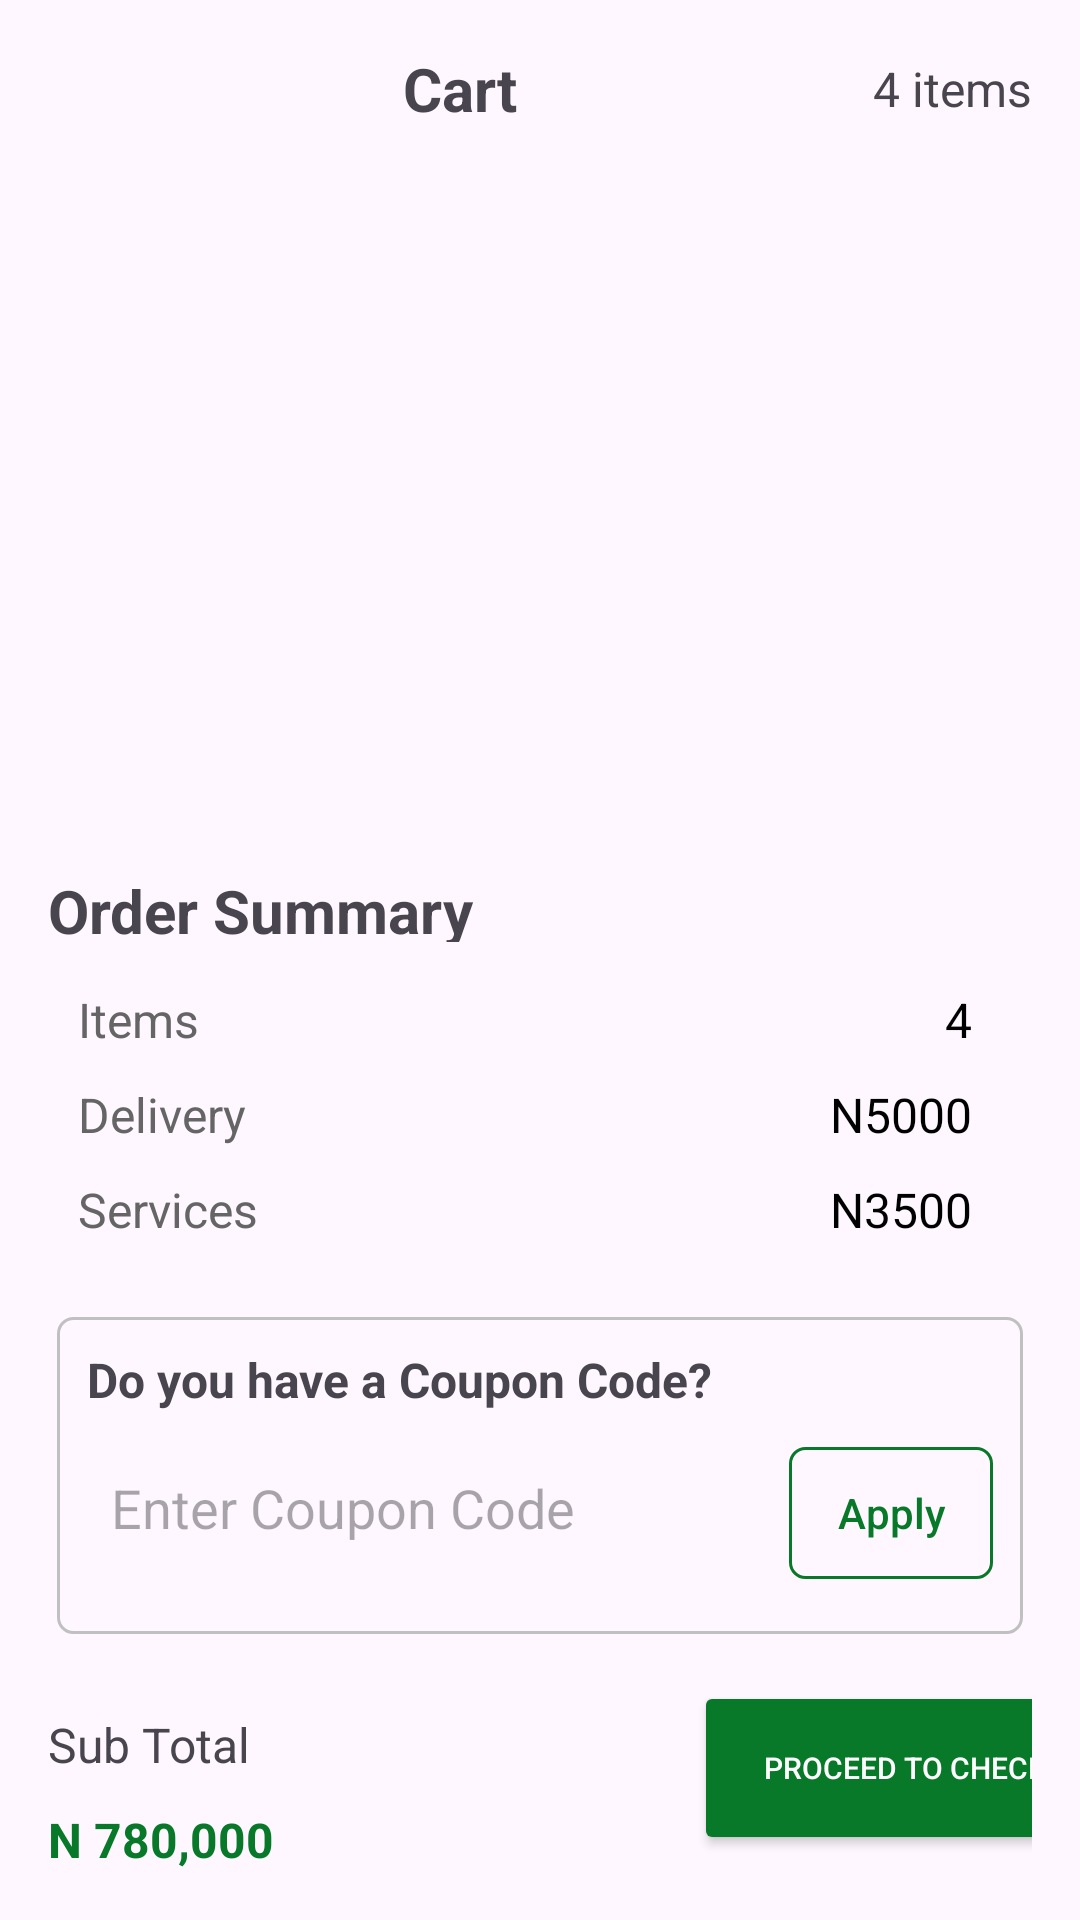

Write the Android layout XML for this screen, with the resource values it uses.
<!-- AndroidManifest.xml: application theme Theme.PixelImplementationShopApp -->
<!-- res/layout/activity_cart.xml -->
<?xml version="1.0" encoding="utf-8"?>
<androidx.constraintlayout.widget.ConstraintLayout xmlns:android="http://schemas.android.com/apk/res/android"
    xmlns:app="http://schemas.android.com/apk/res-auto"
    xmlns:tools="http://schemas.android.com/tools"
    android:layout_width="match_parent"
    android:layout_height="match_parent">

    
    <androidx.constraintlayout.widget.ConstraintLayout
        android:id="@+id/topBar"
        android:layout_width="match_parent"
        android:layout_height="wrap_content"
        android:padding="16dp"
        app:layout_constraintTop_toTopOf="parent">

        <ImageView
            android:id="@+id/backButton"
            android:layout_width="wrap_content"
            android:layout_height="wrap_content"
            android:src="@drawable/back"
            app:layout_constraintStart_toStartOf="parent"
            app:layout_constraintTop_toTopOf="parent"
            app:layout_constraintBottom_toBottomOf="parent" />

        <TextView
            android:id="@+id/cartTitle"
            android:layout_width="wrap_content"
            android:layout_height="wrap_content"
            android:text="@string/cart"
            android:textSize="20sp"
            android:textStyle="bold"
            app:layout_constraintStart_toEndOf="@id/backButton"
            app:layout_constraintTop_toTopOf="parent"
            app:layout_constraintBottom_toBottomOf="parent"
            app:layout_constraintEnd_toStartOf="@id/cartItemsCount" />

        <TextView
            android:id="@+id/cartItemsCount"
            android:layout_width="wrap_content"
            android:layout_height="wrap_content"
            android:text="4 items"
            android:textSize="16sp"
            app:layout_constraintEnd_toEndOf="parent"
            app:layout_constraintTop_toTopOf="parent"
            app:layout_constraintBottom_toBottomOf="parent" />
    </androidx.constraintlayout.widget.ConstraintLayout>

    
    <androidx.recyclerview.widget.RecyclerView
        android:id="@+id/cartRecyclerView"
        android:layout_width="match_parent"
        android:layout_height="0dp"
        android:padding="16dp"
        app:layout_constraintTop_toBottomOf="@id/topBar"
        app:layout_constraintBottom_toTopOf="@id/orderSummarySection"
        android:clipToPadding="false"
        android:clipChildren="false" />

    
    <LinearLayout
        android:id="@+id/orderSummarySection"
        android:layout_width="match_parent"
        android:layout_height="wrap_content"
        android:orientation="vertical"
        android:padding="16dp"
        app:layout_constraintBottom_toBottomOf="parent">

        <TextView
            android:layout_width="wrap_content"
            android:layout_height="24sp"
            android:text="@string/order_summary"
            android:textSize="20sp"
            android:textStyle="bold" />

        <LinearLayout
            android:layout_width="match_parent"
            android:layout_height="wrap_content"
            android:orientation="horizontal"
            android:layout_marginTop="15dp"
            android:layout_marginBottom="5dp"
            android:layout_marginStart="10dp"
            android:layout_marginEnd="10dp">

            <LinearLayout
                android:layout_width="0dp"
                android:layout_height="wrap_content"
                android:layout_weight="1"
                android:orientation="vertical">

                <TextView
                    android:layout_width="match_parent"
                    android:layout_height="wrap_content"
                    android:gravity="start"
                    android:text="Items"
                    android:textColor="@color/title_color"
                    android:textSize="16sp"
                    android:textStyle="normal"/>

                <TextView
                    android:layout_width="match_parent"
                    android:layout_height="wrap_content"
                    android:layout_marginTop="10dp"
                    android:gravity="start"
                    android:text="Delivery"
                    android:textColor="@color/title_color"
                    android:textSize="16sp"
                    android:textStyle="normal" />

                <TextView
                    android:layout_width="match_parent"
                    android:layout_height="wrap_content"
                    android:text="Services"
                    android:layout_marginTop="10dp"
                    android:textColor="@color/title_color"
                    android:gravity="start"
                    android:textSize="16sp"
                    android:textStyle="normal"/>



            </LinearLayout>
            <LinearLayout
                android:layout_width="0dp"
                android:layout_height="wrap_content"
                android:layout_marginBottom="20dp"
                android:layout_weight="1"
                android:orientation="vertical">

                <TextView
                    android:id="@+id/tv_base_fare_amt"
                    android:layout_width="match_parent"
                    android:layout_height="wrap_content"
                    android:gravity="end"
                    android:text="4"
                    android:layout_marginEnd="10dp"
                    android:textColor="@color/black"
                    android:textSize="16sp"
                    android:textStyle="normal" />

                <TextView
                    android:id="@+id/tv_distance_amt"
                    android:layout_width="match_parent"
                    android:layout_height="wrap_content"
                    android:layout_marginTop="10dp"
                    android:text="N5000"
                    android:layout_marginEnd="10dp"
                    android:textColor="@color/black"
                    android:gravity="end"
                    android:textSize="16sp"
                    android:textStyle="normal"/>


                <TextView
                    android:id="@+id/tv_time_amt"
                    android:layout_width="match_parent"
                    android:layout_height="wrap_content"
                    android:layout_marginTop="10dp"
                    android:text="N3500"
                    android:layout_marginEnd="10dp"
                    android:textColor="@color/black"
                    android:gravity="end"
                    android:textSize="16sp"
                    android:textStyle="normal"/>




            </LinearLayout>


        </LinearLayout>

        <LinearLayout
            android:layout_width="wrap_content"
            android:layout_height="wrap_content"
            android:layout_gravity="center"
            android:orientation="vertical"
            android:background="@drawable/layout_bg"
            android:padding="10dp">

            <TextView
                android:layout_width="wrap_content"
                android:layout_height="wrap_content"
                android:text="Do you have a Coupon Code?"
                android:textSize="16sp"
                android:textStyle="bold" />

            <LinearLayout
                android:layout_width="wrap_content"
                android:layout_height="wrap_content"
                android:layout_marginTop="10dp"
                android:orientation="horizontal">

                <EditText
                    android:layout_width="224dp"
                    android:layout_height="44dp"
                    android:hint="@string/enter_coupon_code"
                    android:padding="8dp"
                    android:background="@drawable/tab_card" />

                <androidx.appcompat.widget.AppCompatButton
                    android:layout_width="68dp"
                    android:layout_height="44dp"
                    android:layout_marginStart="10dp"
                    android:layout_marginBottom="10dp"
                    android:textAllCaps="false"
                    android:textColor="@color/primary_green_500"
                    android:background="@drawable/button_bg"
                    android:text="@string/apply" />
            </LinearLayout>
        </LinearLayout>


        <LinearLayout
        android:layout_width="match_parent"
        android:layout_height="wrap_content"
        android:layout_marginTop="10dp"
        android:orientation="horizontal">


        <LinearLayout
            android:layout_width="wrap_content"
            android:layout_height="wrap_content"
            android:orientation="vertical">
            <TextView
                android:layout_width="wrap_content"
                android:layout_height="wrap_content"
                android:text="Sub Total"
                android:textSize="16sp"
                android:layout_marginTop="16dp" />

            <TextView
                android:layout_width="wrap_content"
                android:layout_height="wrap_content"
                android:text="N 780,000"
                android:layout_marginTop="10dp"
                android:textColor="@color/primary_green_500"
                android:textSize="16sp"
                android:textStyle="bold" />

        </LinearLayout>


        <androidx.appcompat.widget.AppCompatButton
            android:layout_width="160dp"
            android:layout_height="58dp"
            android:layout_marginStart="140dp"
            android:layout_gravity="center_vertical"
            android:backgroundTint="@color/primary_green_500"
            android:text="@string/proceed_to_checkout"
            android:textColor="@color/White"
            android:textSize="10sp" />
    </LinearLayout>

    </LinearLayout>
</androidx.constraintlayout.widget.ConstraintLayout>
<!-- resources referenced by this layout -->
<resources>
  <color name="White">#FFFFFF</color>
  <color name="black">#000000</color>
  <color name="primary_green_500">#077929</color>
  <color name="title_color">#666565</color>
  <!-- drawable button_bg (drawable) -->
  <?xml version="1.0" encoding="utf-8"?>
  <selector xmlns:android="http://schemas.android.com/apk/res/android">
  
      <item>
          <shape android:shape="rectangle">
              <stroke android:color="@color/primary_green_500"
                  android:width="1dp"/>
              <corners android:radius="5dp"/>
          </shape>
      </item>
  </selector>
  <!-- drawable layout_bg (drawable) -->
  <?xml version="1.0" encoding="utf-8"?>
  <selector xmlns:android="http://schemas.android.com/apk/res/android">
  
      <item>
          <shape android:shape="rectangle">
              <stroke android:color="@color/grey_2"
                  android:width="1dp"/>
              <corners android:radius="5dp"/>
          </shape>
      </item>
  </selector>
  <!-- drawable tab_card (drawable) -->
  <?xml version="1.0" encoding="utf-8"?>
  <shape xmlns:android="http://schemas.android.com/apk/res/android"
      android:shape="rectangle" >
  
     
  
      <stroke android:color="@color/White"/>
  
  
  
  
  </shape>
  <string name="apply">Apply</string>
  <string name="cart">Cart</string>
  <string name="enter_coupon_code">Enter Coupon Code</string>
  <string name="order_summary">Order Summary</string>
  <string name="proceed_to_checkout">Proceed to Checkout</string>
  <style name="Theme.PixelImplementationShopApp" parent="Base.Theme.PixelImplementationShopApp" />
  <color name="grey_2">#C0C0C0</color>
  <style name="Base.Theme.PixelImplementationShopApp" parent="Theme.Material3.DayNight.NoActionBar">
          
          
      </style>
</resources>
